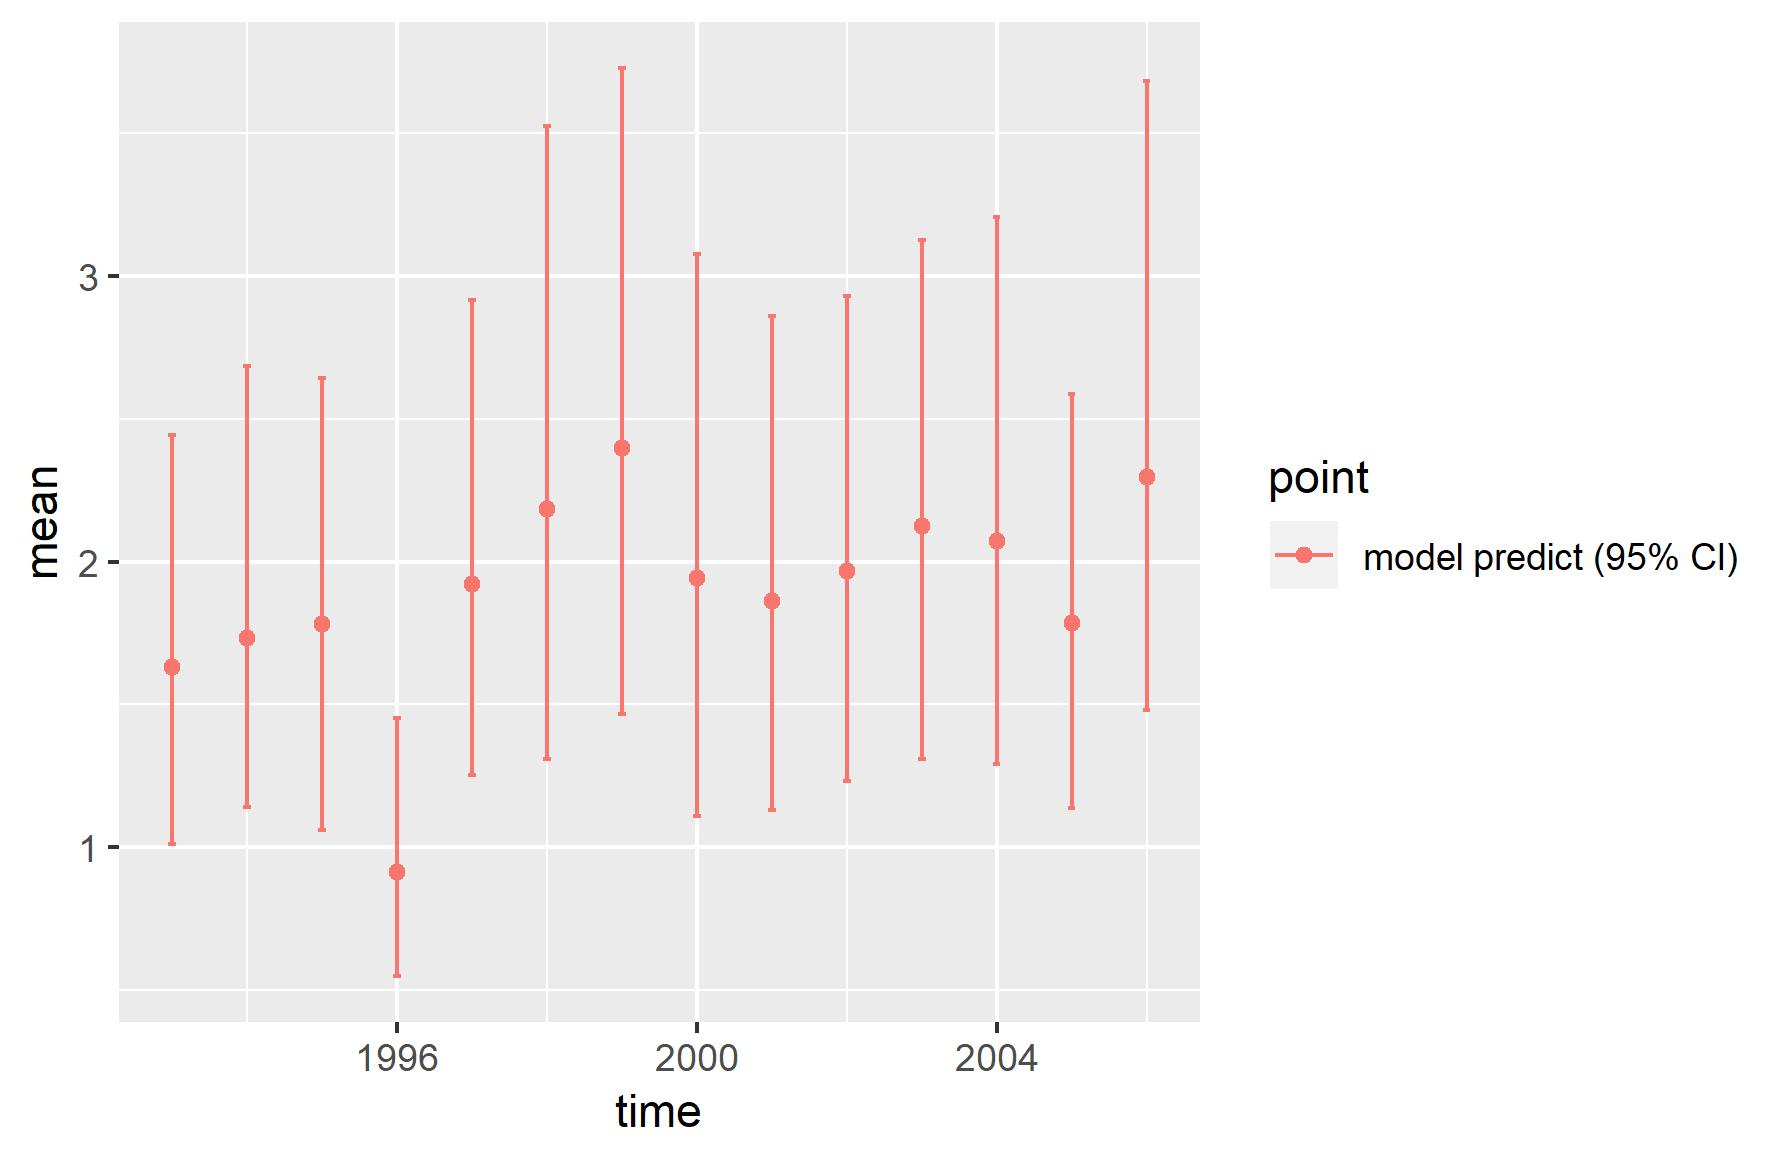

Source data for this figure (header and first rows):
, point, mean, low, high, time
1, model predict (95% CI), 1.629, 1.011, 2.442, 1993
2, model predict (95% CI), 1.734, 1.139, 2.685, 1994
3, model predict (95% CI), 1.78, 1.061, 2.642, 1995
4, model predict (95% CI), 0.9138, 0.5481, 1.451, 1996
5, model predict (95% CI), 1.923, 1.251, 2.917, 1997
6, model predict (95% CI), 2.183, 1.308, 3.527, 1998
7, model predict (95% CI), 2.396, 1.468, 3.729, 1999
8, model predict (95% CI), 1.943, 1.108, 3.077, 2000
9, model predict (95% CI), 1.861, 1.129, 2.86, 2001
10, model predict (95% CI), 1.968, 1.231, 2.93, 2002
11, model predict (95% CI), 2.125, 1.308, 3.126, 2003
12, model predict (95% CI), 2.071, 1.293, 3.206, 2004
13, model predict (95% CI), 1.785, 1.138, 2.588, 2005
14, model predict (95% CI), 2.298, 1.48, 3.684, 2006
